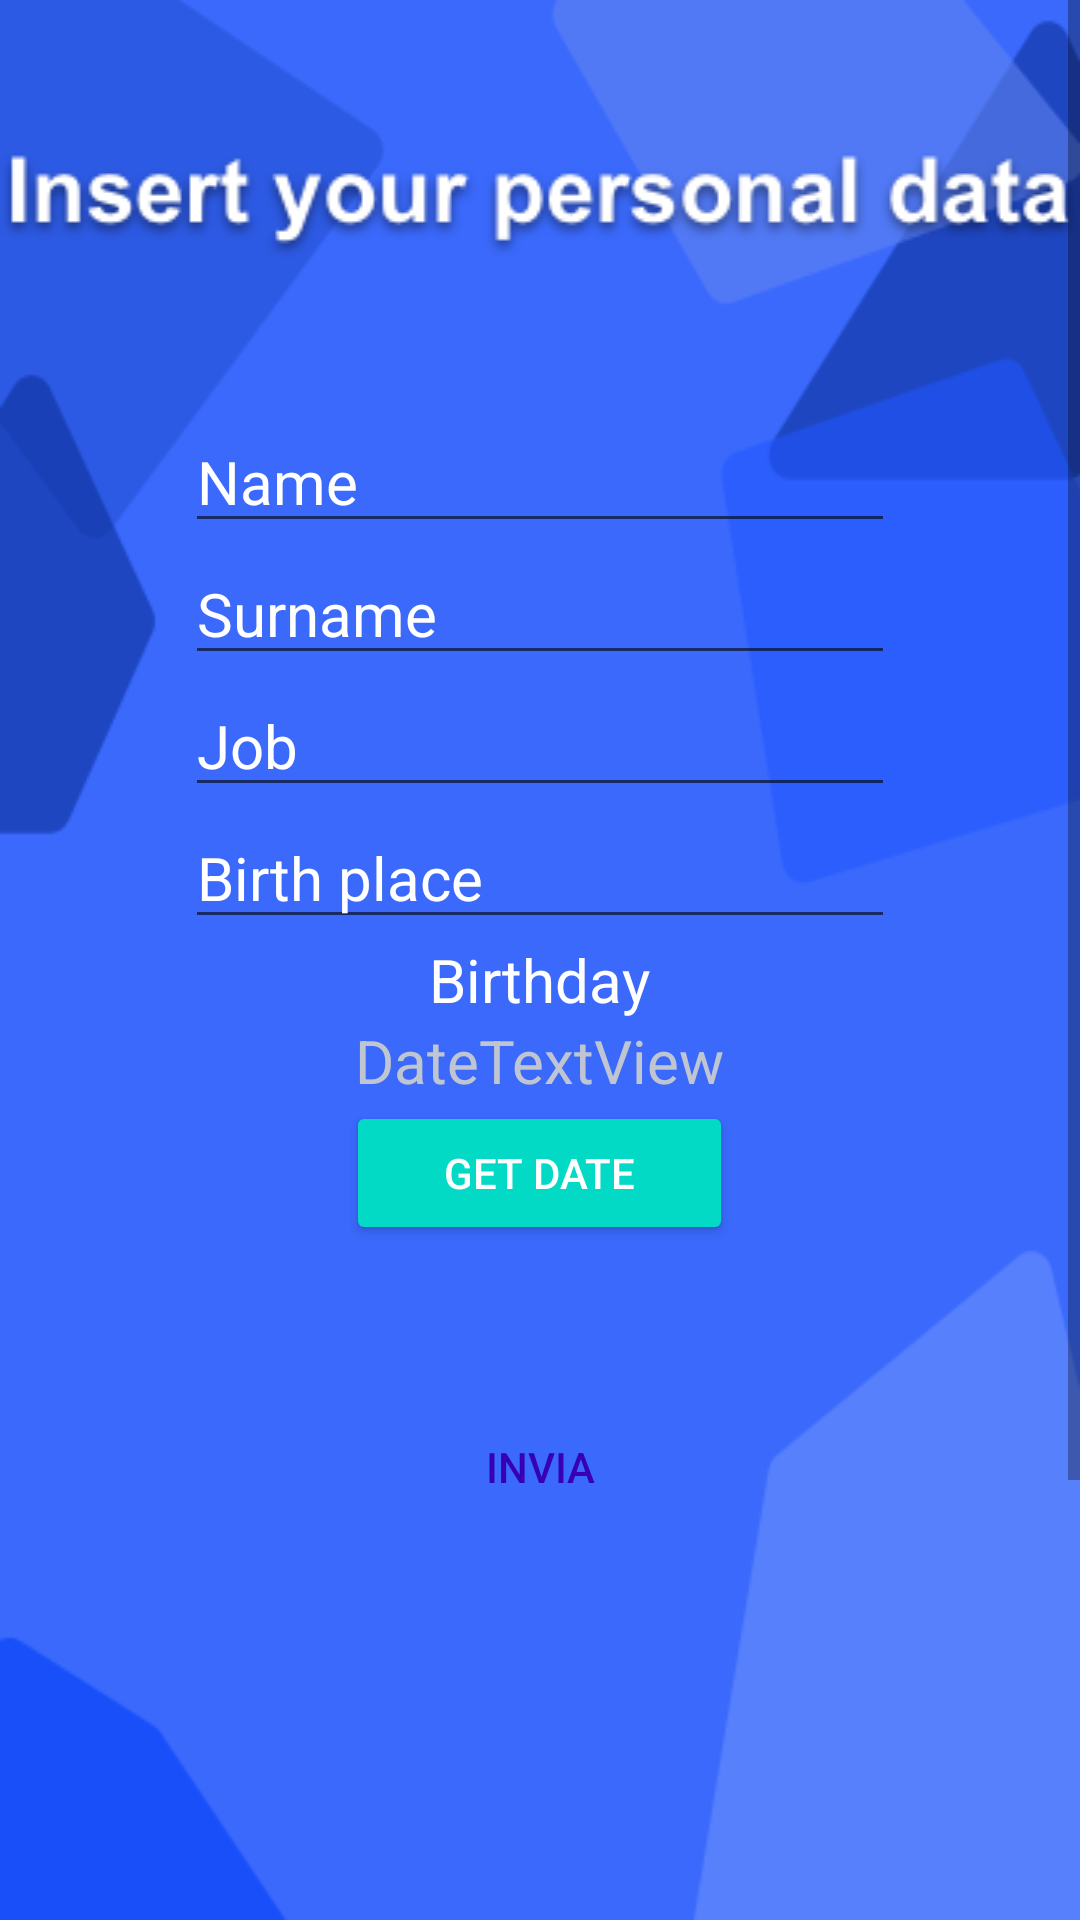

Reconstruct the res/layout file that produces this screen, plus the resources it refers to.
<!-- AndroidManifest.xml: application theme Theme.Profile -->
<!-- res/layout/activity_new_profile.xml -->
<?xml version="1.0" encoding="utf-8"?>
<ScrollView xmlns:android="http://schemas.android.com/apk/res/android"
    xmlns:app="http://schemas.android.com/apk/res-auto"
    xmlns:tools="http://schemas.android.com/tools"
    android:layout_width="fill_parent"
    android:layout_height="fill_parent">

    <LinearLayout
        android:layout_width="match_parent"
        android:layout_height="match_parent"
        android:background="@drawable/data_pers"
        tools:context=".NewProfile"
        android:layout_gravity="center_horizontal"
        android:orientation="vertical">

        <TextView
            android:layout_width="wrap_content"
            android:layout_height="wrap_content"
            android:background="@drawable/persdata"
            android:textAlignment="center"
            android:paddingHorizontal="20dp"
            android:layout_gravity="center_horizontal"
            android:layout_marginVertical="50dp">
        </TextView>

        <EditText
            android:id="@+id/name"
            android:layout_width="wrap_content"
            android:layout_height="wrap_content"
            android:layout_gravity="center_horizontal"
            android:ems="10"
            android:hint="Name"
            android:textColorHint="@color/white"
            android:textSize="20dp"></EditText>

        <EditText
            android:id="@+id/surname"
            android:layout_width="wrap_content"
            android:layout_height="wrap_content"
            android:layout_gravity="center_horizontal"
            android:ems="10"
            android:hint="Surname"
            android:textColorHint="@color/white"
            android:textSize="20dp"></EditText>

        <EditText
            android:id="@+id/job"
            android:layout_width="wrap_content"
            android:layout_height="wrap_content"
            android:layout_gravity="center_horizontal"
            android:ems="10"
            android:hint="Job"
            android:textColorHint="@color/white"
            android:textSize="20dp"></EditText>
        <EditText
            android:id="@+id/birthplace"
            android:layout_width="wrap_content"
            android:layout_height="wrap_content"
            android:layout_gravity="center_horizontal"
            android:ems="10"
            android:hint="Birth place"
            android:textColorHint="@color/white"
            android:textSize="20dp"></EditText>

        <TextView
            android:layout_width="wrap_content"
            android:layout_height="wrap_content"
            android:layout_gravity="center_horizontal"
            android:textSize="20dp"
            android:textColor="@color/white"
            android:text="Birthday"
            >
        </TextView>

        <TextView
            android:id="@+id/dateTextView"
            android:layout_width="wrap_content"
            android:layout_height="wrap_content"
            android:layout_gravity="center_horizontal"
            android:text="DateTextView"
            android:textAppearance="@style/TextAppearance.AppCompat.Display1"
            android:textColor="#C0C6D1"
            android:textSize="20sp"
            app:layout_constraintBottom_toTopOf="@+id/timeButton"
            app:layout_constraintEnd_toEndOf="parent"
            app:layout_constraintHorizontal_bias="0.5"
            app:layout_constraintStart_toStartOf="parent"
            app:layout_constraintTop_toBottomOf="@+id/dateButton" />

        <Button
            android:id="@+id/dateButton"
            style="@style/Widget.AppCompat.Button.Colored"
            android:layout_width="129dp"
            android:layout_height="wrap_content"
            android:layout_gravity="center_horizontal"
            android:shadowColor="#130F0F"
            android:text="Get Date"
            app:layout_constraintBottom_toTopOf="@+id/dateTextView"
            app:layout_constraintEnd_toEndOf="parent"
            app:layout_constraintHorizontal_bias="0.5"
            app:layout_constraintStart_toStartOf="parent"
            app:layout_constraintTop_toTopOf="parent"
            app:layout_constraintVertical_chainStyle="packed"
            app:rippleColor="#FFFEFE" />


        <Button
            android:id="@+id/btt_start"
            android:layout_width="172dp"
            android:layout_height="wrap_content"
            android:layout_gravity="center_horizontal"
            android:background="@drawable/rounded_corner"
            android:text="Invia"
            android:layout_marginTop="50dp"
            android:textColor="@color/purple_700"
            app:backgroundTint="@color/whiteblue" />
    </LinearLayout>
</ScrollView>
<!-- resources referenced by this layout -->
<resources>
  <color name="purple_700">#FF3700B3</color>
  <color name="white">#FFFFFFFF</color>
  <!-- drawable data_pers: png bitmap (drawable, 26516 bytes) -->
  <!-- drawable persdata: png bitmap (drawable, 12595 bytes) -->
  <!-- drawable rounded_corner (drawable) -->
  <?xml version="1.0" encoding="utf-8"?>
  <shape xmlns:android="http://schemas.android.com/apk/res/android">
      <corners  android:radius="50dp"/>
      <solid android:color="@color/whiteblue"></solid>
  </shape>
  <style name="Theme.Profile" parent="Theme.MaterialComponents.DayNight.DarkActionBar">
          
          <item name="colorPrimary">@color/purple_500</item>
          <item name="colorPrimaryVariant">@color/purple_700</item>
          <item name="colorOnPrimary">@color/white</item>
          
          <item name="colorSecondary">@color/teal_200</item>
          <item name="colorSecondaryVariant">@color/teal_700</item>
          <item name="colorOnSecondary">@color/black</item>
          
          <item name="android:statusBarColor" tools:targetApi="l">?attr/colorPrimaryVariant</item>
          
      </style>
  <color name="teal_200">#FF03DAC5</color>
  <color name="teal_700">#FF018786</color>
  <color name="black">#FF000000</color>
  <!-- not gathered from this repository: default colours our renderer supplied (Android Studio template values) -->
  <color name="purple_500">#FF6200EE</color>
</resources>
